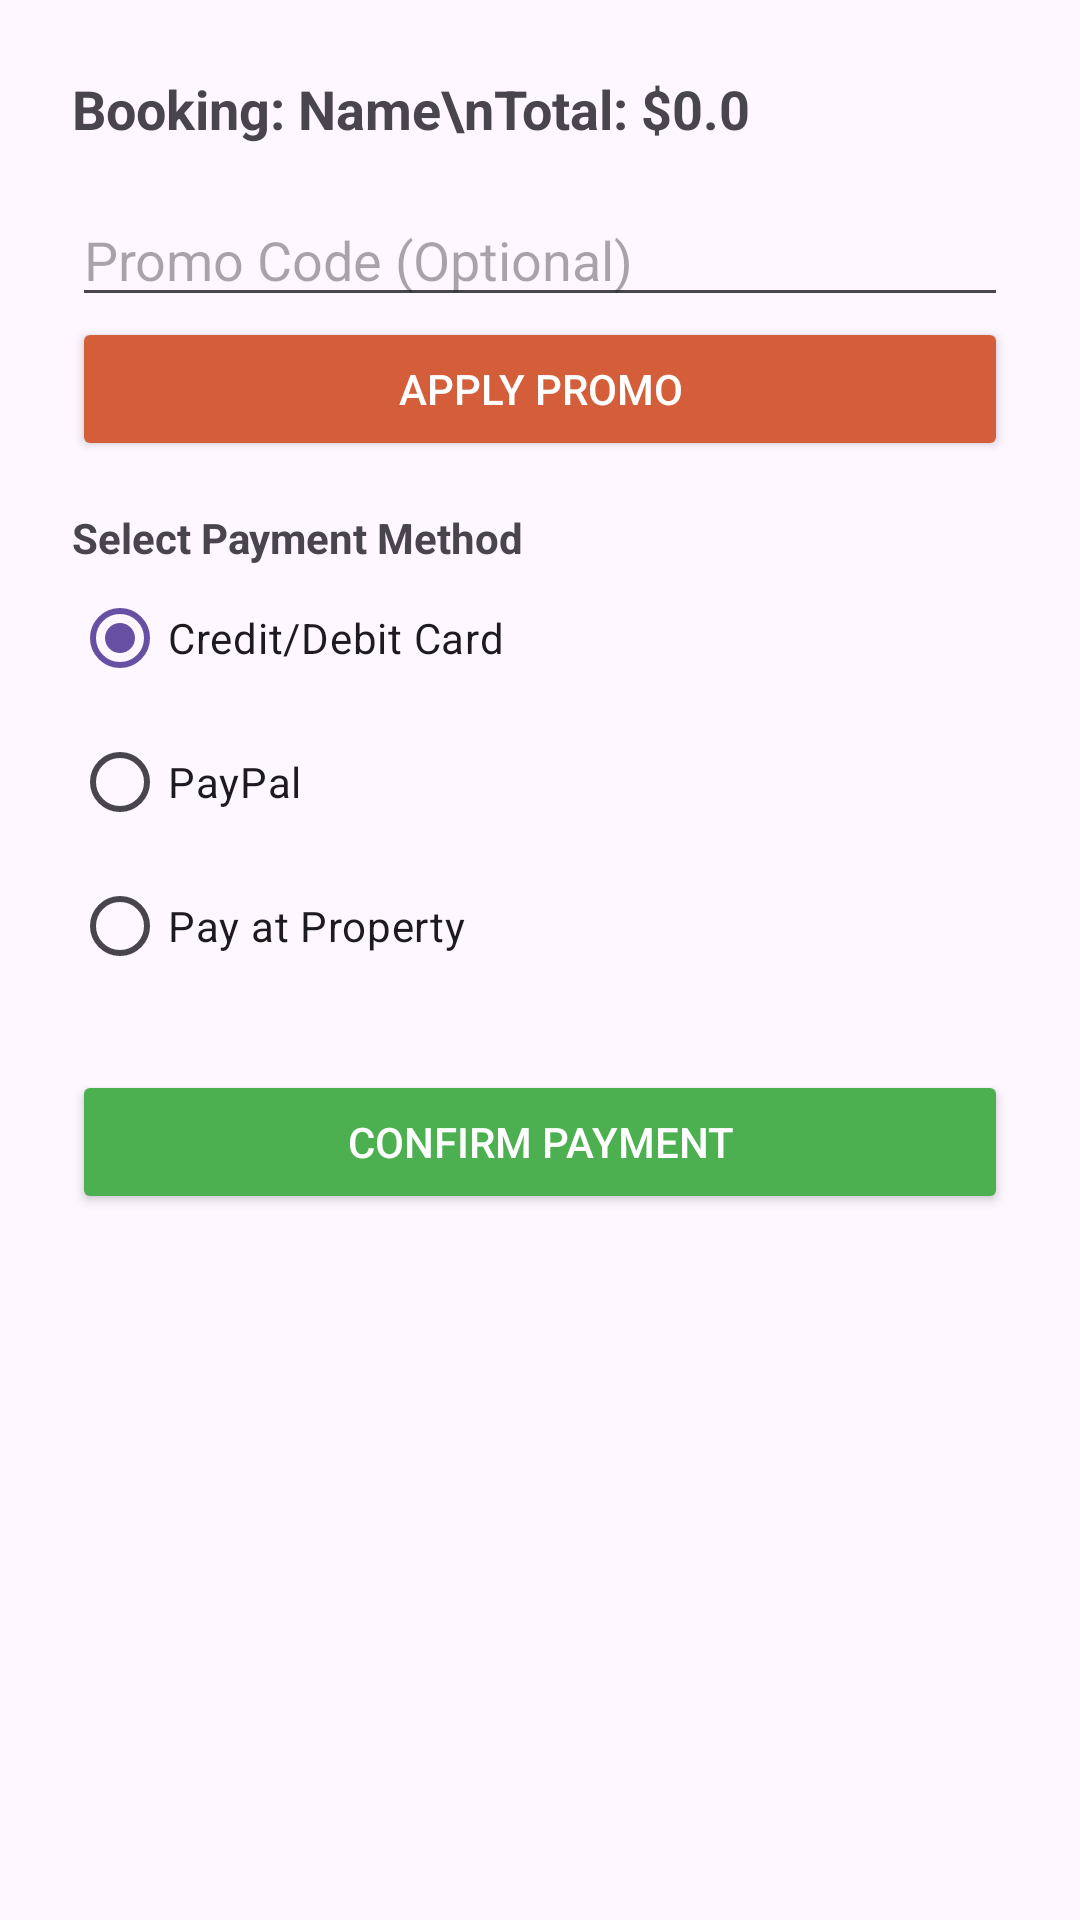

Write the Android layout XML for this screen, with the resource values it uses.
<!-- AndroidManifest.xml: application theme Theme.HostelWorld -->
<!-- res/layout/dialog_payment.xml -->
<?xml version="1.0" encoding="utf-8"?>
<LinearLayout xmlns:android="http://schemas.android.com/apk/res/android"
    android:layout_width="match_parent"
    android:layout_height="wrap_content"
    android:orientation="vertical"
    android:padding="24dp">

    <TextView
        android:id="@+id/tvPaymentPropName"
        android:layout_width="match_parent"
        android:layout_height="wrap_content"
        android:textSize="18sp"
        android:textStyle="bold"
        android:text="Booking: Name\nTotal: $0.0" />

    <EditText
        android:id="@+id/etPromoCode"
        android:layout_width="match_parent"
        android:layout_height="wrap_content"
        android:hint="Promo Code (Optional)"
        android:layout_marginTop="16dp" />

    <Button
        android:id="@+id/btnApplyPromo"
        android:layout_width="match_parent"
        android:layout_height="wrap_content"
        android:backgroundTint="#D45D3A"
        android:textColor="#FFFFFF"
        android:text="Apply Promo" />

    <TextView
        android:layout_width="match_parent"
        android:layout_height="wrap_content"
        android:text="Select Payment Method"
        android:textStyle="bold"
        android:layout_marginTop="16dp"/>

    <RadioGroup
        android:id="@+id/rgPaymentMethod"
        android:layout_width="match_parent"
        android:layout_height="wrap_content"
        android:checkedButton="@+id/rbCreditCard">

        <RadioButton
            android:id="@+id/rbCreditCard"
            android:layout_width="wrap_content"
            android:layout_height="wrap_content"
            android:buttonTint="#D45D3A"
            android:text="Credit/Debit Card" />

        <RadioButton
            android:id="@+id/rbPayPal"
            android:layout_width="wrap_content"
            android:layout_height="wrap_content"
            android:buttonTint="#D45D3A"
            android:text="PayPal" />

        <RadioButton
            android:id="@+id/rbProperty"
            android:layout_width="wrap_content"
            android:layout_height="wrap_content"
            android:buttonTint="#D45D3A"
            android:text="Pay at Property" />
    </RadioGroup>

    <Button
        android:id="@+id/btnConfirmPayment"
        android:layout_width="match_parent"
        android:layout_height="wrap_content"
        android:backgroundTint="#4CAF50"
        android:textColor="#FFFFFF"
        android:text="Confirm Payment"
        android:layout_marginTop="24dp"/>
</LinearLayout>
<!-- resources referenced by this layout -->
<resources>
  <style name="Theme.HostelWorld" parent="Base.Theme.HostelWorld" />
  <style name="Base.Theme.HostelWorld" parent="Theme.Material3.DayNight.NoActionBar">
          
          
      </style>
</resources>
